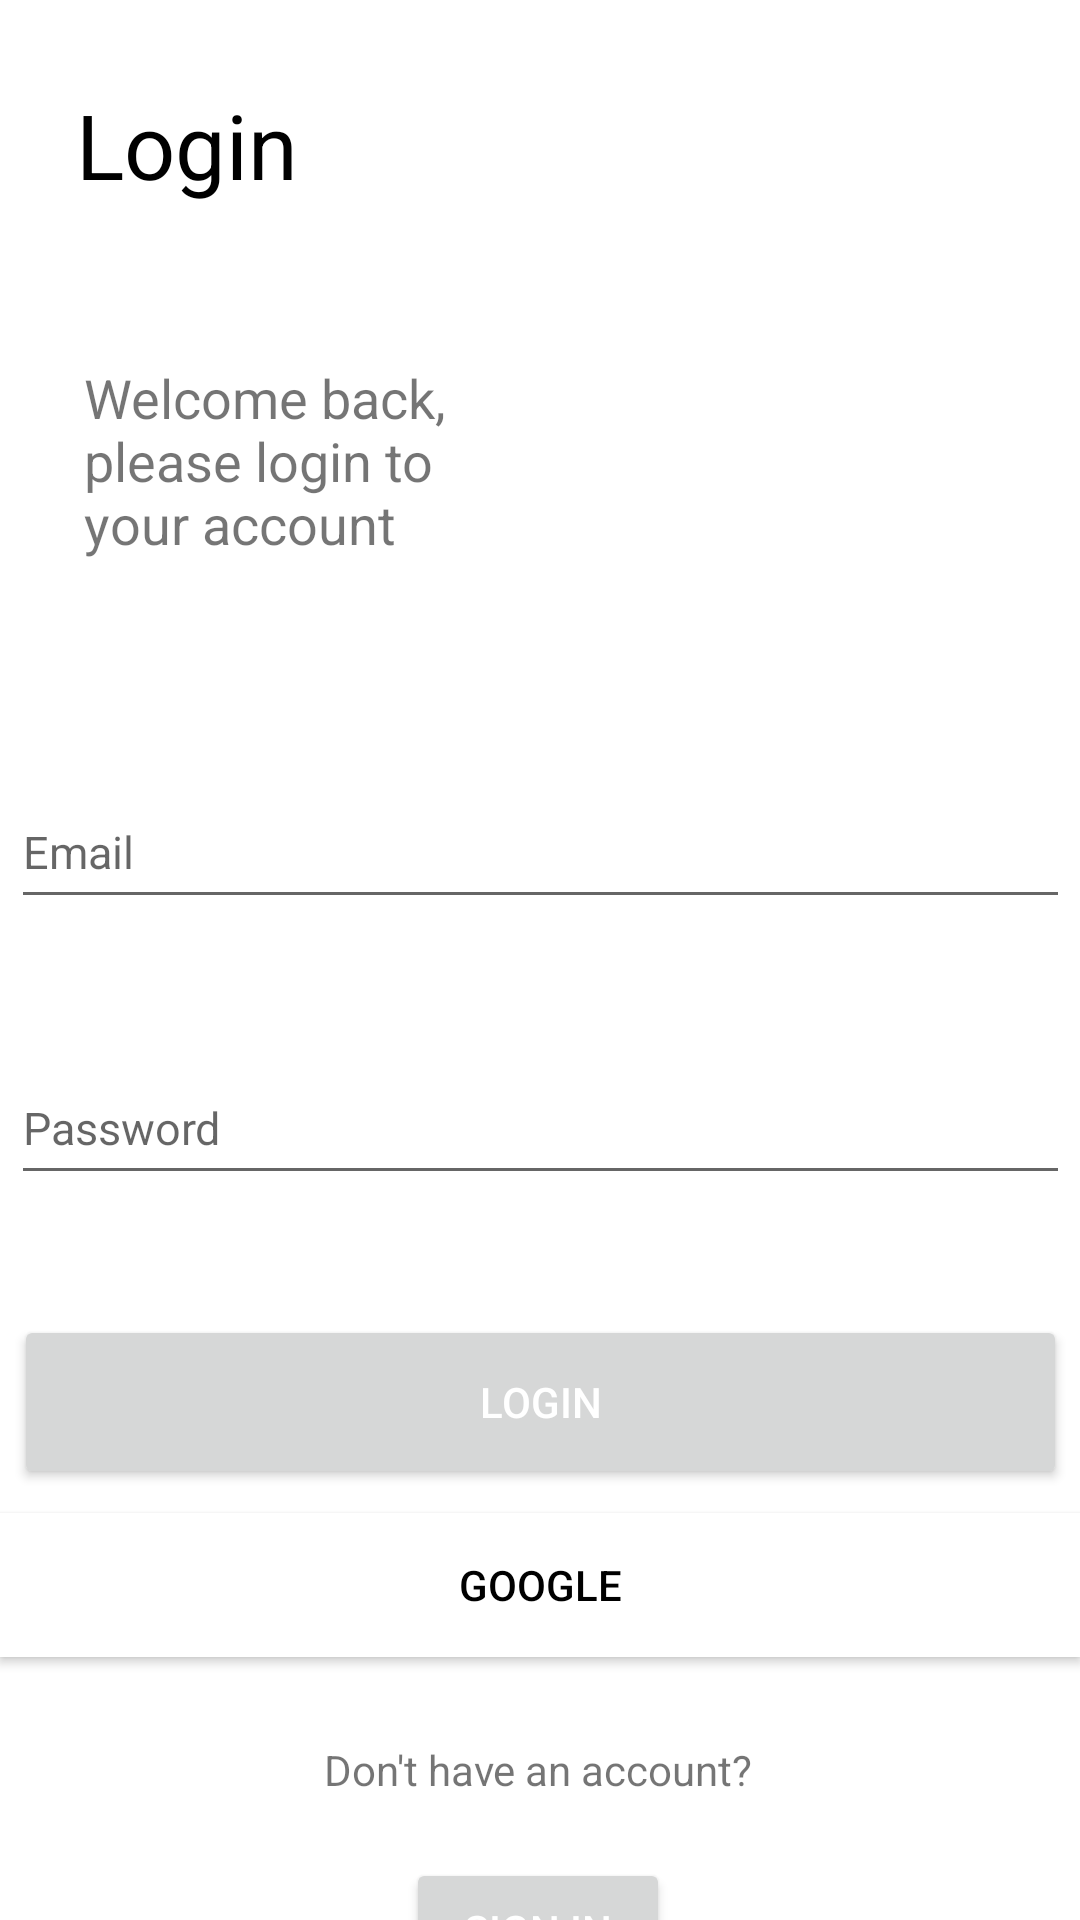

The Android layout XML behind this screen, and the referenced resources:
<!-- AndroidManifest.xml: application theme Theme.Fogo1 -->
<!-- res/layout/activity_login.xml -->
<?xml version="1.0" encoding="utf-8"?>
<androidx.constraintlayout.widget.ConstraintLayout xmlns:android="http://schemas.android.com/apk/res/android"
    xmlns:app="http://schemas.android.com/apk/res-auto"
    xmlns:tools="http://schemas.android.com/tools"
    android:layout_width="match_parent"
    android:layout_height="match_parent"
    tools:context=".LoginActivity"
    android:id="@+id/loginLayout">

    <TextView
        android:id="@+id/logintxvw"
        android:layout_width="wrap_content"
        android:layout_height="wrap_content"
        android:layout_marginTop="28dp"
        android:text="@string/login"
        android:textColor="#000000"
        android:textSize="30sp"
        app:layout_constraintEnd_toEndOf="parent"
        app:layout_constraintHorizontal_bias="0.089"
        app:layout_constraintStart_toStartOf="parent"
        app:layout_constraintTop_toTopOf="parent" />

    <TextView
        android:id="@+id/logintext"
        android:layout_width="139dp"
        android:layout_height="74dp"
        android:layout_marginStart="28dp"
        android:layout_marginTop="52dp"
        android:text="@string/textLogin"
        android:textSize="18sp"
        app:layout_constraintStart_toStartOf="parent"
        app:layout_constraintTop_toBottomOf="@+id/logintxvw" />

    <EditText
        android:id="@+id/EmailAddress"
        android:layout_width="353dp"
        android:layout_height="48dp"
        android:layout_marginTop="64dp"
        android:autofillHints=""
        android:ems="15"
        android:hint="@string/email"
        android:inputType="textEmailAddress"
        android:textSize="15sp"
        app:layout_constraintEnd_toEndOf="parent"
        app:layout_constraintStart_toStartOf="parent"
        app:layout_constraintTop_toBottomOf="@+id/logintext" />

    <EditText
        android:id="@+id/TextPassword"
        android:layout_width="353dp"
        android:layout_height="48dp"
        android:layout_marginTop="44dp"
        android:autofillHints=""
        android:ems="10"
        android:hint="@string/password"
        android:inputType="textPassword"
        android:textSize="15sp"
        app:layout_constraintEnd_toEndOf="parent"
        app:layout_constraintStart_toStartOf="parent"
        app:layout_constraintTop_toBottomOf="@+id/EmailAddress" />

    <Button
        android:id="@+id/loginBtn"
        android:layout_width="351dp"
        android:layout_height="58dp"
        android:layout_marginTop="40dp"
        android:text="@string/loginBtn"
        android:textColor="#FFFFFF"
        app:layout_constraintEnd_toEndOf="parent"
        app:layout_constraintStart_toStartOf="parent"
        app:layout_constraintTop_toBottomOf="@+id/TextPassword"
        tools:ignore="DuplicateSpeakableTextCheck,TextContrastCheck" />

    <TextView
        android:id="@+id/textView3"
        android:layout_width="wrap_content"
        android:layout_height="wrap_content"
        android:layout_marginTop="28dp"
        android:text="@string/dontHaveAcounttxt"
        app:layout_constraintEnd_toEndOf="parent"
        app:layout_constraintHorizontal_bias="0.498"
        app:layout_constraintStart_toStartOf="parent"
        app:layout_constraintTop_toBottomOf="@+id/googleButton" />

    <Button
        android:id="@+id/singUpButton"
        android:layout_width="wrap_content"
        android:layout_height="wrap_content"
        android:layout_marginTop="20dp"
        android:text="@string/sign_inBtn"
        android:textColor="#FFFFFF"
        app:layout_constraintBottom_toBottomOf="parent"
        app:layout_constraintEnd_toEndOf="parent"
        app:layout_constraintHorizontal_bias="0.498"
        app:layout_constraintStart_toStartOf="parent"
        app:layout_constraintTop_toBottomOf="@+id/textView3"
        app:layout_constraintVertical_bias="0.0"
        tools:ignore="TextContrastCheck" />

    <Button
        android:id="@+id/googleButton"
        android:layout_width="match_parent"
        android:layout_height="wrap_content"
        android:layout_marginTop="8dp"
        android:background="@color/white"
        android:drawableStart="@mipmap/google"
        android:text="Google"
        android:textColor="#000000"
        app:layout_constraintEnd_toEndOf="parent"
        app:layout_constraintHorizontal_bias="0.0"
        app:layout_constraintStart_toStartOf="parent"
        app:layout_constraintTop_toBottomOf="@+id/loginBtn" />
</androidx.constraintlayout.widget.ConstraintLayout>
<!-- resources referenced by this layout -->
<resources>
  <color name="white">#FFFFFFFF</color>
  <string name="dontHaveAcounttxt">Don\'t have an account?</string>
  <string name="email">Email</string>
  <string name="login">Login</string>
  <string name="loginBtn">Login</string>
  <string name="password">Password</string>
  <string name="sign_inBtn">Sign in</string>
  <string name="textLogin">Welcome back, please login to your account</string>
  <style name="Theme.Fogo1" parent="Theme.MaterialComponents.DayNight.DarkActionBar">
          
          <item name="colorPrimary">@color/purple_500</item>
          <item name="colorPrimaryVariant">@color/purple_700</item>
          <item name="colorOnPrimary">@color/white</item>
          
          <item name="colorSecondary">@color/teal_200</item>
          <item name="colorSecondaryVariant">@color/teal_700</item>
          <item name="colorOnSecondary">@color/black</item>
          
          <item name="android:statusBarColor" ns0:targetApi="l">?attr/colorPrimaryVariant</item>
          
  
      </style>
  <color name="purple_500">#C67A90</color>
  <color name="purple_700">#FF3700B3</color>
  <color name="teal_200">#FF03DAC5</color>
  <color name="teal_700">#FF018786</color>
  <color name="black">#FF000000</color>
</resources>
